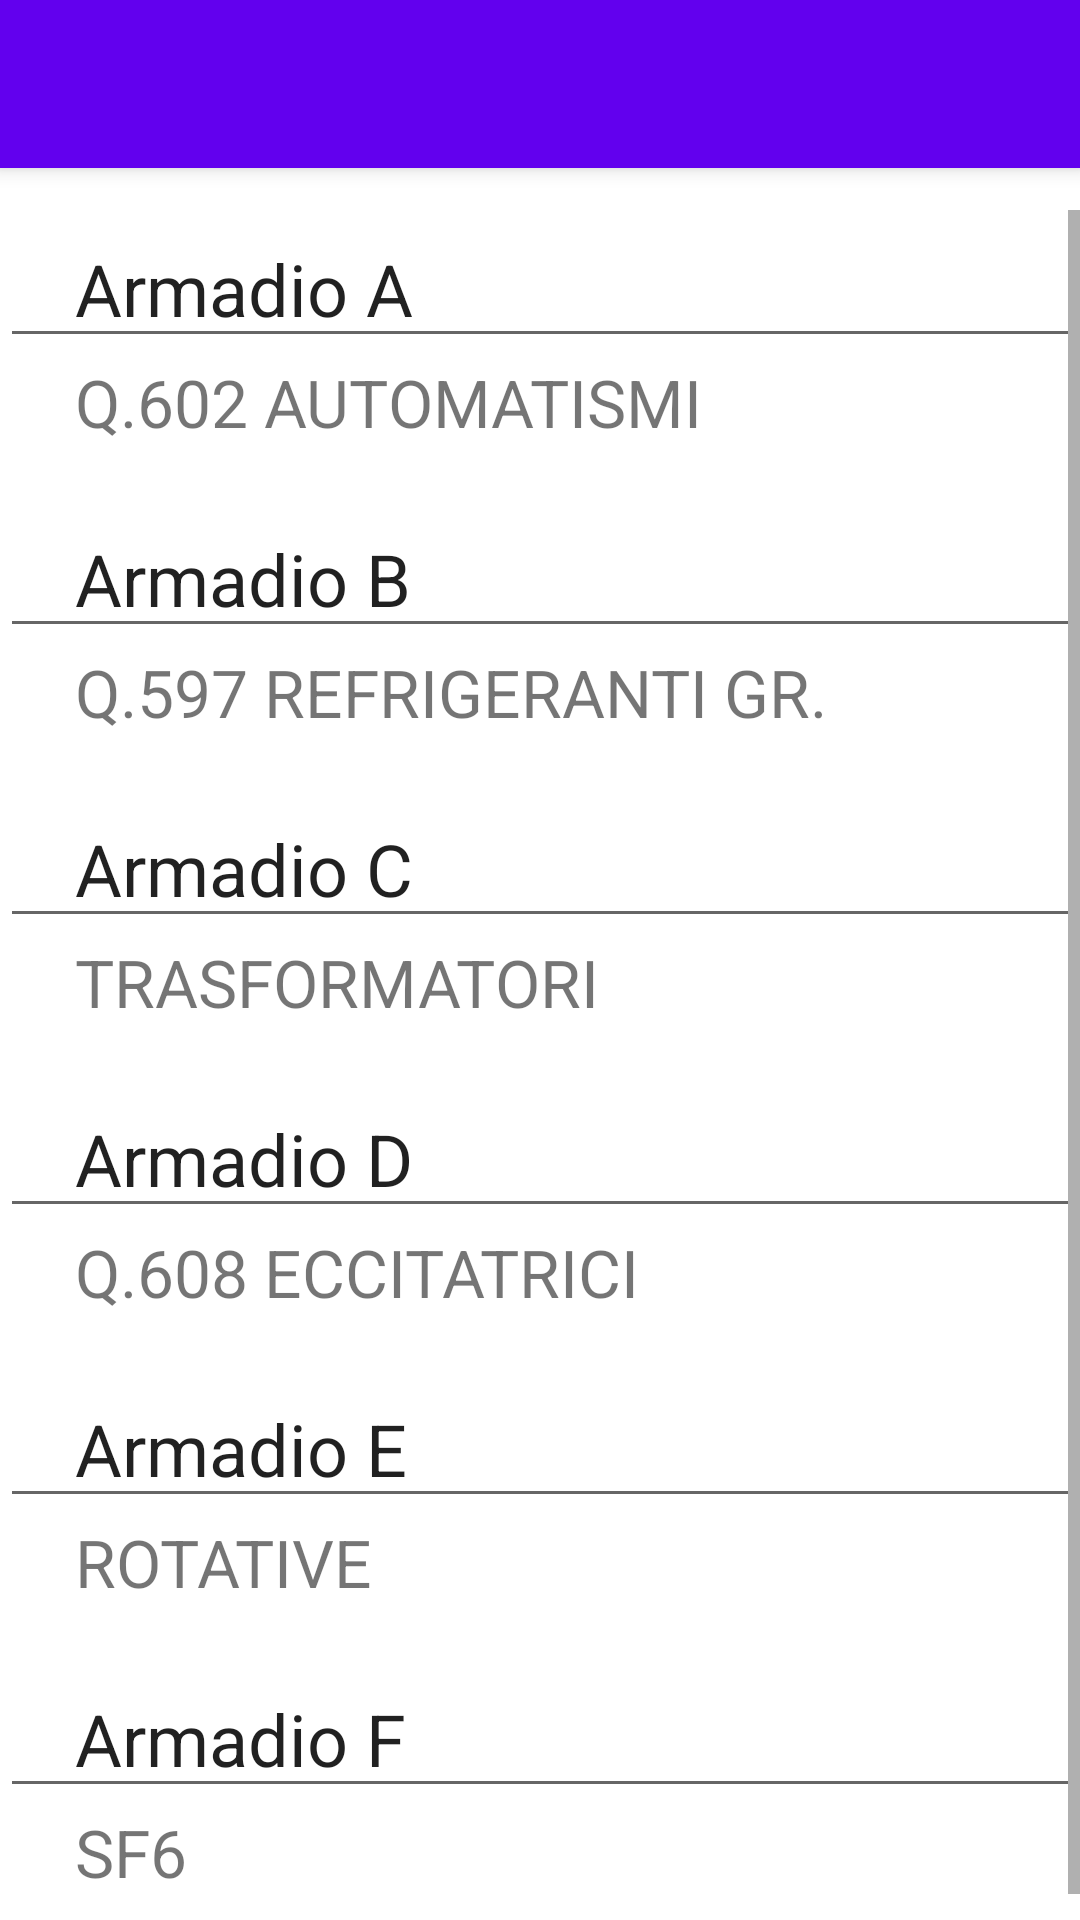

The Android layout XML behind this screen, and the referenced resources:
<!-- AndroidManifest.xml: application theme Theme.CleEdolo -->
<!-- res/layout/activity_armadi.xml -->
<?xml version="1.0" encoding="utf-8"?>
<androidx.coordinatorlayout.widget.CoordinatorLayout xmlns:android="http://schemas.android.com/apk/res/android"
    xmlns:app="http://schemas.android.com/apk/res-auto"
    xmlns:tools="http://schemas.android.com/tools"
    android:layout_width="match_parent"
    android:layout_height="match_parent"
    tools:context=".Armadi">

    <com.google.android.material.appbar.AppBarLayout
        android:layout_width="match_parent"
        android:layout_height="wrap_content"
        android:theme="@style/Theme.CleEdolo.AppBarOverlay">

        <androidx.appcompat.widget.Toolbar
            android:id="@+id/toolbar"
            android:layout_width="match_parent"
            android:layout_height="?attr/actionBarSize"
            android:background="?attr/colorPrimary"
            app:popupTheme="@style/Theme.CleEdolo.PopupOverlay" />

    </com.google.android.material.appbar.AppBarLayout>

    <ScrollView
        android:layout_width="match_parent"
        android:layout_height="match_parent"
        android:paddingTop="70dp"
        >

        <LinearLayout
            android:layout_width="match_parent"
            android:layout_height="wrap_content"
            android:orientation="vertical">

            <EditText
                android:id="@+id/txt_arm_A"
                android:layout_width="match_parent"
                android:layout_height="wrap_content"
                android:ems="10"
                android:paddingLeft="25dp"
                android:inputType="textPersonName"
                android:text="Armadio A"
                android:textSize="24sp" />

            <TextView
                android:id="@+id/txt_arm_a_1"
                android:layout_width="match_parent"
                android:layout_height="wrap_content"
                android:paddingLeft="25dp"
                android:text="Q.602 AUTOMATISMI"
                android:textAllCaps="true"
                android:textSize="22sp" />

            <Space
                android:layout_width="match_parent"
                android:layout_height="18dp" />

            <EditText
                android:id="@+id/txt_arm_B"
                android:layout_width="match_parent"
                android:layout_height="wrap_content"
                android:ems="10"
                android:paddingLeft="25dp"
                android:inputType="textPersonName"
                android:text="Armadio B"
                android:textSize="24sp" />

            <TextView
                android:id="@+id/txt_arm_b_1"
                android:layout_width="match_parent"
                android:layout_height="wrap_content"
                android:paddingLeft="25dp"
                android:text="Q.597 REFRIGERANTI GR."
                android:textAllCaps="true"
                android:textSize="22sp" />

            <Space
                android:layout_width="match_parent"
                android:layout_height="18dp" />

            <EditText
                android:id="@+id/txt_arm_c"
                android:layout_width="match_parent"
                android:layout_height="wrap_content"
                android:ems="10"
                android:paddingLeft="25dp"
                android:inputType="textPersonName"
                android:text="Armadio C"
                android:textSize="24sp" />

            <TextView
                android:id="@+id/txt_arm_c_1"
                android:layout_width="match_parent"
                android:layout_height="wrap_content"
                android:paddingLeft="25dp"
                android:text="TRASFORMATORI"
                android:textAllCaps="true"
                android:textSize="22sp" />

            <Space
                android:layout_width="match_parent"
                android:layout_height="18dp" />

            <EditText
                android:id="@+id/txt_arm_d"
                android:layout_width="match_parent"
                android:layout_height="wrap_content"
                android:ems="10"
                android:paddingLeft="25dp"
                android:inputType="textPersonName"
                android:text="Armadio D"
                android:textSize="24sp" />

            <TextView
                android:id="@+id/txt_arm_d_1"
                android:layout_width="match_parent"
                android:layout_height="wrap_content"
                android:paddingLeft="25dp"
                android:text="Q.608 ECCITATRICI"
                android:textAllCaps="true"
                android:textSize="22sp" />

            <Space
                android:layout_width="match_parent"
                android:layout_height="18dp" />

            <EditText
                android:id="@+id/txt_arm_e"
                android:layout_width="match_parent"
                android:layout_height="wrap_content"
                android:ems="10"
                android:paddingLeft="25dp"
                android:inputType="textPersonName"
                android:text="Armadio E"
                android:textSize="24sp" />

            <TextView
                android:id="@+id/txt_arm_e_1"
                android:layout_width="match_parent"
                android:layout_height="wrap_content"
                android:paddingLeft="25dp"
                android:text="ROTATIVE"
                android:textAllCaps="true"
                android:textSize="22sp" />

            <Space
                android:layout_width="match_parent"
                android:layout_height="18dp" />

            <EditText
                android:id="@+id/txt_arm_F"
                android:layout_width="match_parent"
                android:layout_height="wrap_content"
                android:ems="10"
                android:paddingLeft="25dp"
                android:inputType="textPersonName"
                android:text="Armadio F"
                android:textSize="24sp" />

            <TextView
                android:id="@+id/txt_arm_f_1"
                android:layout_width="match_parent"
                android:layout_height="wrap_content"
                android:paddingLeft="25dp"
                android:text="SF6"
                android:textAllCaps="true"
                android:textSize="22sp" />

            <Space
                android:layout_width="match_parent"
                android:layout_height="18dp" />





        </LinearLayout>
    </ScrollView>

</androidx.coordinatorlayout.widget.CoordinatorLayout>
<!-- resources referenced by this layout -->
<resources>
  <style name="Theme.CleEdolo.AppBarOverlay" parent="ThemeOverlay.AppCompat.Dark.ActionBar" />
  <style name="Theme.CleEdolo.PopupOverlay" parent="ThemeOverlay.AppCompat.Light" />
  <style name="Theme.CleEdolo" parent="Theme.MaterialComponents.DayNight.DarkActionBar">
          
          <item name="colorPrimary">@color/purple_500</item>
          <item name="colorPrimaryVariant">@color/purple_700</item>
          <item name="colorOnPrimary">@color/white</item>
          
          <item name="colorSecondary">@color/teal_200</item>
          <item name="colorSecondaryVariant">@color/teal_700</item>
          <item name="colorOnSecondary">@color/black</item>
          
          <item name="android:statusBarColor" tools:targetApi="l">?attr/colorPrimaryVariant</item>
          
      </style>
  <!-- not gathered from this repository: default colours our renderer supplied (Android Studio template values) -->
  <color name="purple_500">#FF6200EE</color>
  <color name="purple_700">#FF3700B3</color>
  <color name="teal_200">#FF03DAC5</color>
  <color name="teal_700">#FF018786</color>
  <color name="black">#FF000000</color>
  <color name="white">#FFFFFFFF</color>
</resources>
